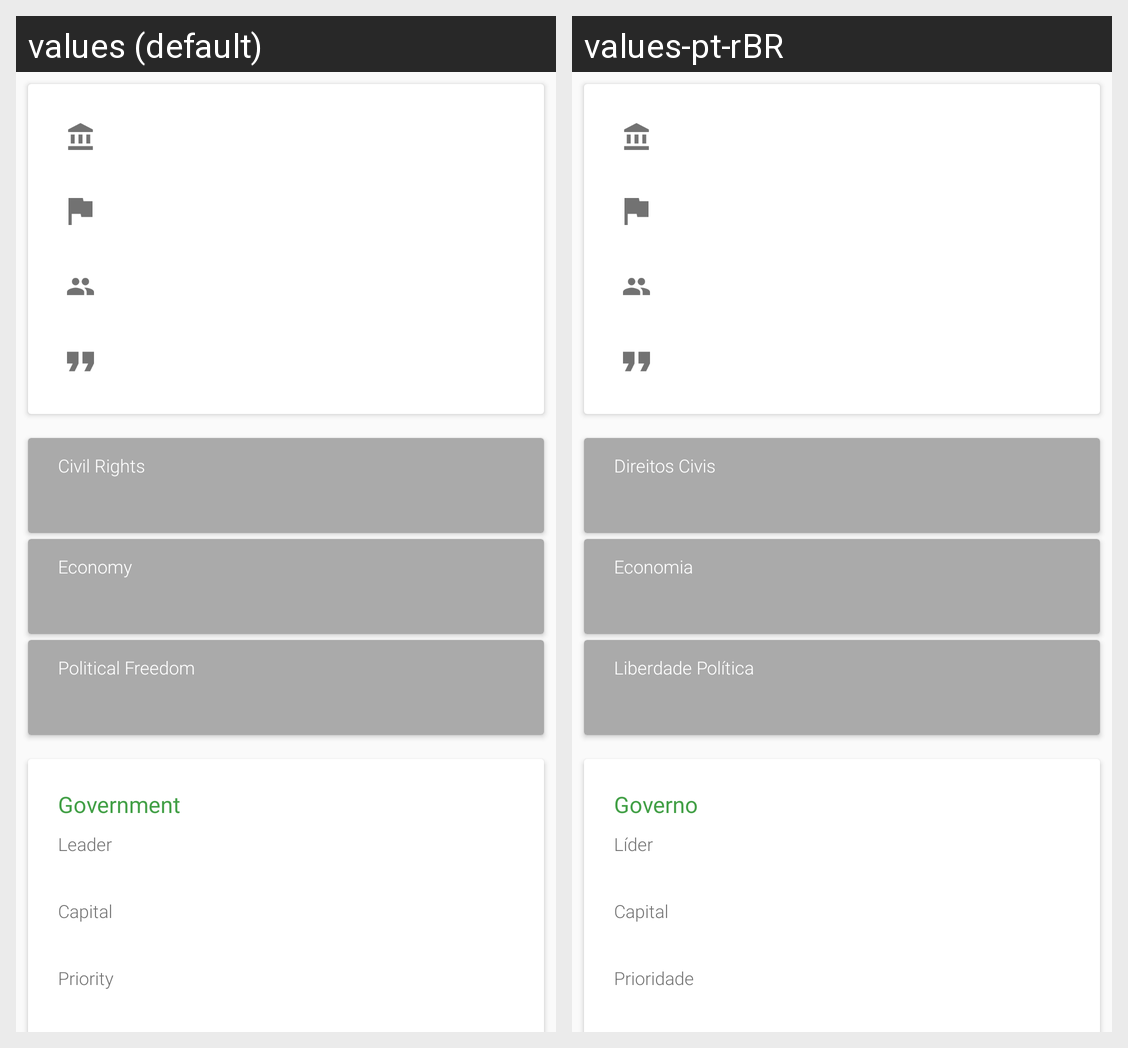

The same Android screen rendered under two of its app's locales, left to right. List the strings drawn on it with the default value and each locale's translation.
Android screen res/layout/fragment_overview.xml rendered under 2 locales, left to right: values (default), values-pt-rBR. Device: Nexus 5 (rendered at 1080×1920; each locale shown at half size, 540×960, under a caption strip naming it); theme AppTheme.
Strings drawn on this screen, with the default value and each locale's value (text and hints the layout hard-codes, and strings that could not be matched under every locale, appear in the picture but are not listed):

overview_label_civrights
  values: Civil Rights
  values-pt-rBR: Direitos Civis

overview_label_economy
  values: Economy
  values-pt-rBR: Economia

overview_label_polifree
  values: Political Freedom
  values-pt-rBR: Liberdade Política

card_overview_gov_title
  values: Government
  values-pt-rBR: Governo

card_overview_gov_leader
  values: Leader
  values-pt-rBR: Líder

card_overview_gov_capital
  values: Capital
  values-pt-rBR: Capital

card_overview_gov_priority
  values: Priority
  values-pt-rBR: Prioridade

card_overview_econ_title
  values: Economy
  values-pt-rBR: Economia
